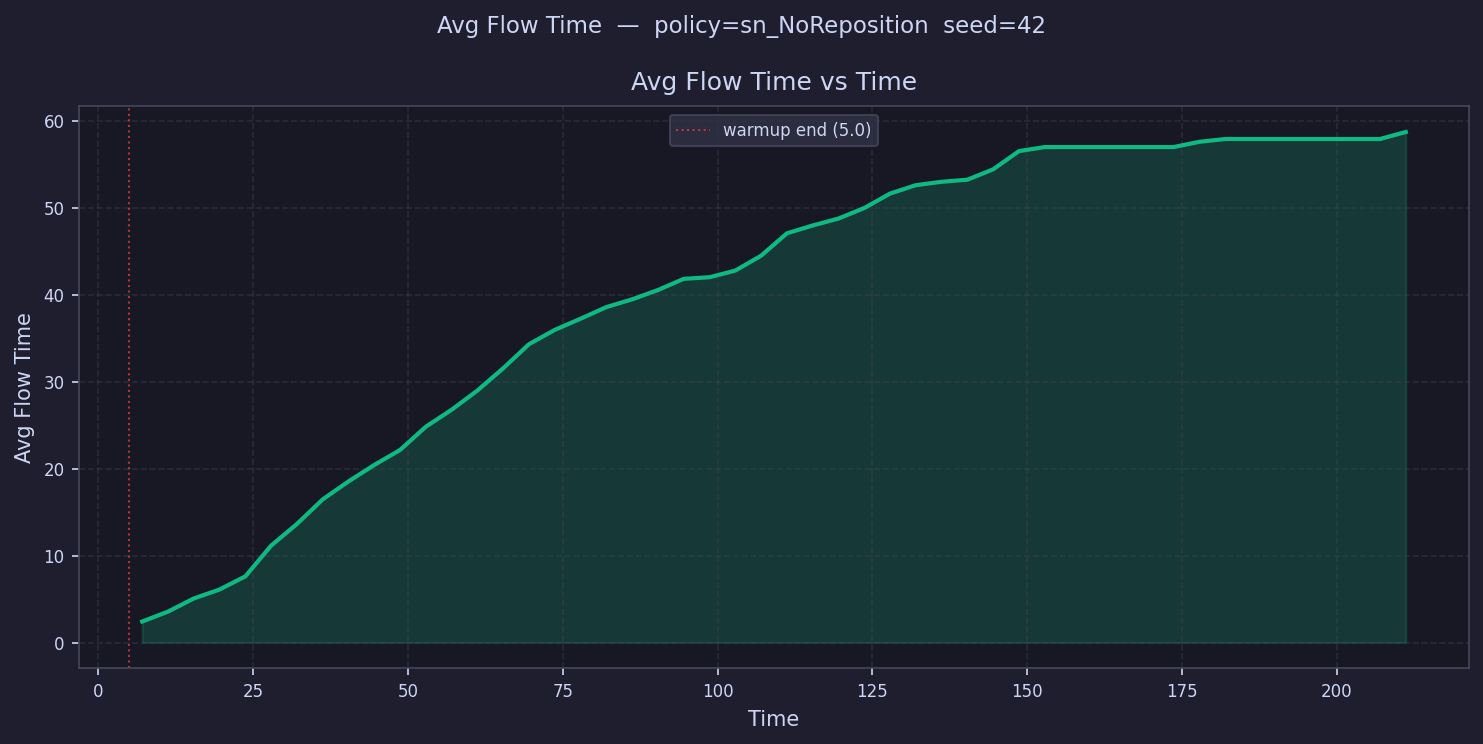

Source data for this figure (header and first rows):
time, avg_flow_time
7.082, 2.419
11.25, 3.559
15.41, 5.071
19.57, 6.102
23.74, 7.615
27.9, 11.15
32.07, 13.64
36.23, 16.47
40.39, 18.53
44.56, 20.43
48.72, 22.15
52.88, 24.83
57.05, 26.78
61.21, 28.99
65.38, 31.55
69.54, 34.31
73.7, 35.96
77.87, 37.25
82.03, 38.58
86.2, 39.47
90.36, 40.54
94.52, 41.83
98.69, 42.01
102.9, 42.78
107, 44.49
111.2, 47.06
115.3, 47.97
119.5, 48.76
123.7, 49.97
127.8, 51.63
132, 52.6
136.2, 52.99
140.3, 53.23
144.5, 54.43
148.7, 56.52
152.8, 56.99
157, 56.99
161.1, 56.99
165.3, 56.99
169.5, 56.99
173.6, 56.99
177.8, 57.59
182, 57.91
186.1, 57.91
190.3, 57.91
194.5, 57.91
198.6, 57.91
202.8, 57.91
206.9, 57.91
211.1, 58.72
